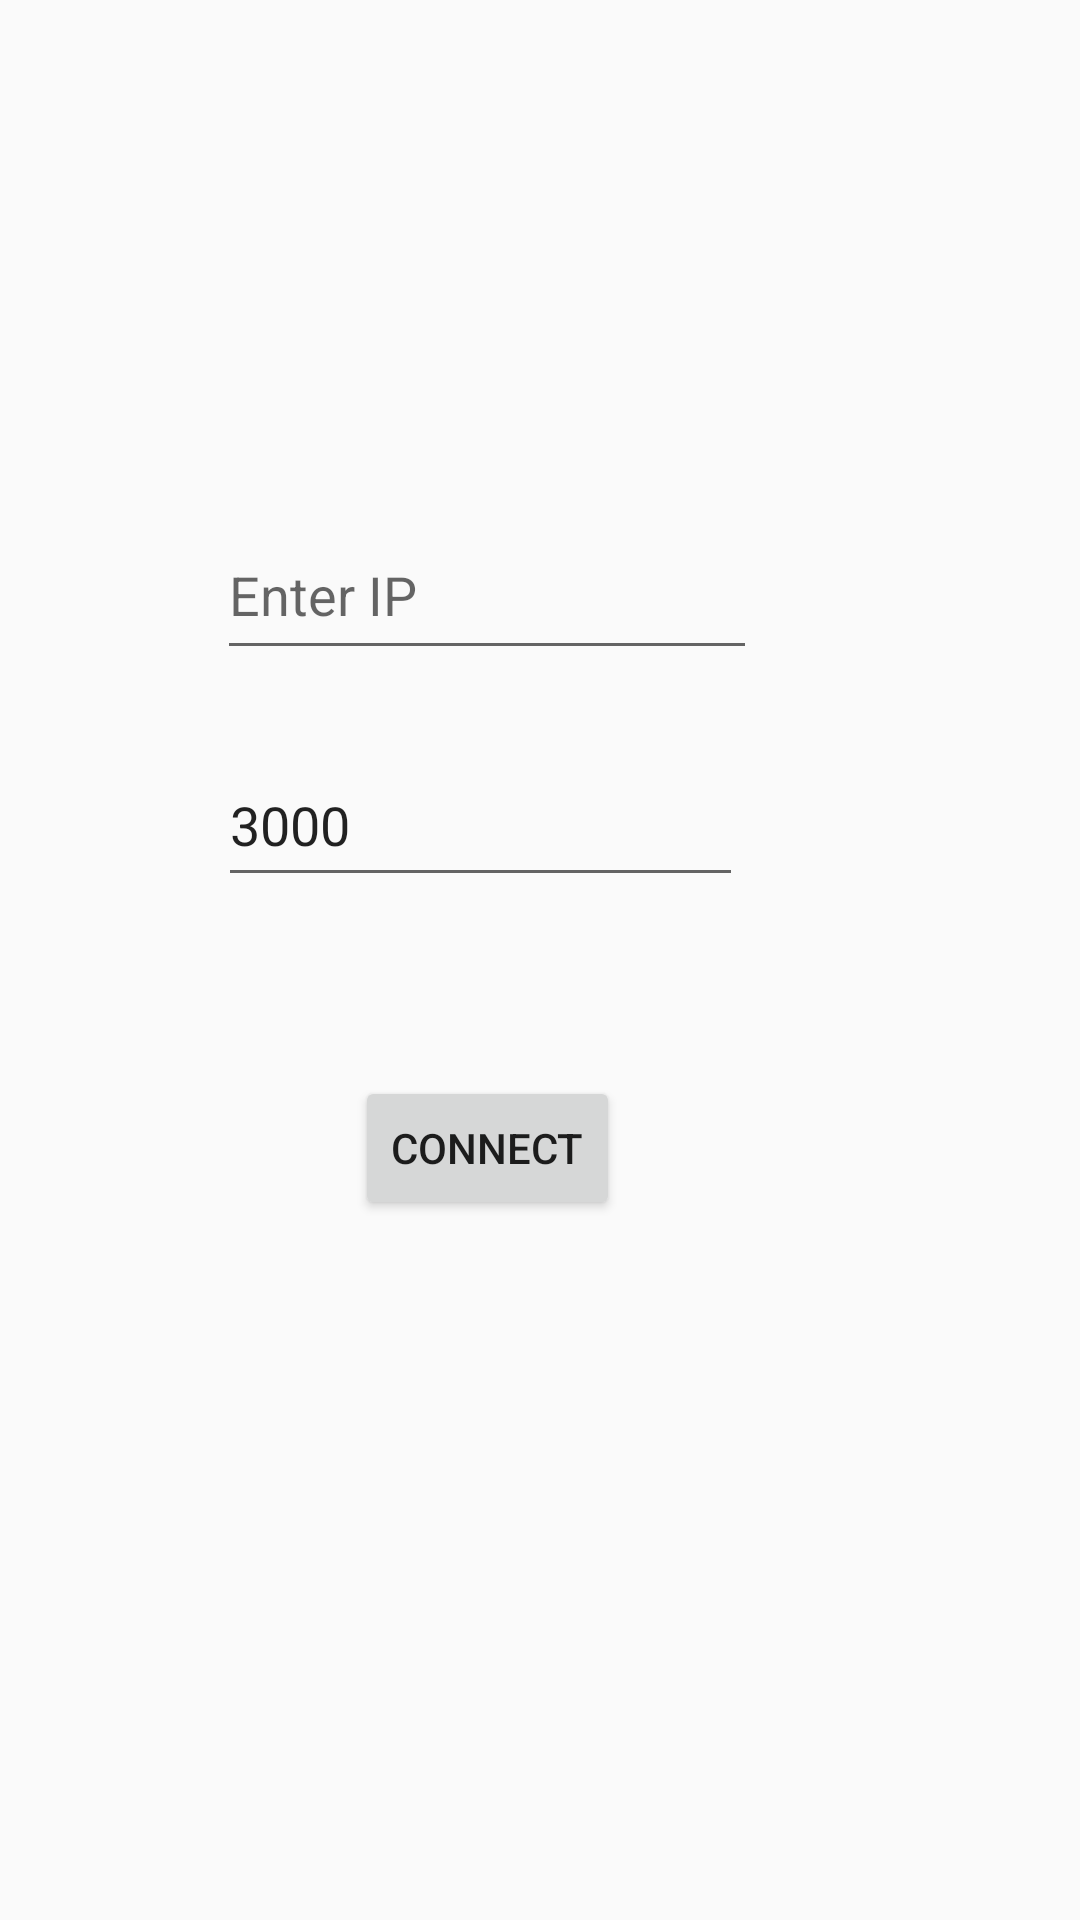

This screen was rendered from an Android layout file. Write that file and the resources it references.
<!-- AndroidManifest.xml: application theme AppTheme -->
<!-- res/layout/content_main.xml -->
<?xml version="1.0" encoding="utf-8"?>
<android.support.constraint.ConstraintLayout xmlns:android="http://schemas.android.com/apk/res/android"
    xmlns:app="http://schemas.android.com/apk/res-auto"
    xmlns:tools="http://schemas.android.com/tools"
    android:layout_width="match_parent"
    android:layout_height="match_parent"
    app:layout_behavior="@string/appbar_scrolling_view_behavior"
    tools:context="com.example.amit.remotedesktop.MainActivity"
    tools:showIn="@layout/app_bar_main">


    <EditText
        android:id="@+id/textView1"
        android:layout_width="180dp"
        android:layout_height="53dp"
        android:hint="@string/ip"
        app:layout_constraintBottom_toBottomOf="parent"
        app:layout_constraintHorizontal_bias="0.401"
        app:layout_constraintLeft_toLeftOf="parent"
        app:layout_constraintRight_toRightOf="parent"
        app:layout_constraintTop_toTopOf="parent"
        app:layout_constraintVertical_bias="0.29" />

    <EditText
        android:id="@+id/textView2"
        android:layout_width="175dp"
        android:layout_height="51dp"
        android:text="3000"
        app:layout_constraintBottom_toBottomOf="parent"
        app:layout_constraintHorizontal_bias="0.392"
        app:layout_constraintLeft_toLeftOf="parent"
        app:layout_constraintRight_toRightOf="parent"
        app:layout_constraintTop_toTopOf="parent"
        app:layout_constraintVertical_bias="0.421" />

    <Button
        android:id="@+id/button"
        android:layout_width="wrap_content"
        android:layout_height="wrap_content"
        android:onClick="onClick"
        android:text="@string/connect"
        app:layout_constraintBottom_toBottomOf="parent"
        app:layout_constraintHorizontal_bias="0.435"
        app:layout_constraintLeft_toLeftOf="parent"
        app:layout_constraintRight_toRightOf="parent"
        app:layout_constraintTop_toTopOf="parent"
        app:layout_constraintVertical_bias="0.606" />

</android.support.constraint.ConstraintLayout>
<!-- res/layout/app_bar_main.xml (included above) -->
<?xml version="1.0" encoding="utf-8"?>
<android.support.design.widget.CoordinatorLayout xmlns:android="http://schemas.android.com/apk/res/android"
    xmlns:app="http://schemas.android.com/apk/res-auto"
    xmlns:tools="http://schemas.android.com/tools"
    android:layout_width="match_parent"
    android:layout_height="match_parent"
    tools:context="com.example.amit.remotedesktop.MainActivity">

    <android.support.design.widget.AppBarLayout
        android:layout_width="match_parent"
        android:layout_height="wrap_content"
        android:theme="@style/AppTheme.AppBarOverlay">

        <android.support.v7.widget.Toolbar
            android:id="@+id/toolbar"
            android:layout_width="match_parent"
            android:layout_height="?attr/actionBarSize"
            android:background="?attr/colorPrimary"
            app:popupTheme="@style/AppTheme.PopupOverlay" />

    </android.support.design.widget.AppBarLayout>

    <include layout="@layout/content_main" />


</android.support.design.widget.CoordinatorLayout>
<!-- resources referenced by this layout -->
<resources>
  <string name="connect">Connect</string>
  <string name="ip">Enter IP</string>
  <style name="AppTheme.AppBarOverlay" parent="ThemeOverlay.AppCompat.Dark.ActionBar" />
  <style name="AppTheme.PopupOverlay" parent="ThemeOverlay.AppCompat.Light" />
  <style name="AppTheme" parent="Theme.AppCompat.Light.DarkActionBar">
          
          <item name="colorPrimary">@color/colorPrimary</item>
          <item name="colorPrimaryDark">@color/colorPrimaryDark</item>
          <item name="colorAccent">@color/colorAccent</item>
          <item name="android:homeAsUpIndicator">@drawable/ic_menu_black_24dp</item>
  
      </style>
  <color name="colorPrimary">#2979FF</color>
  <color name="colorPrimaryDark">#000</color>
  <color name="colorAccent">#FF4081</color>
</resources>
